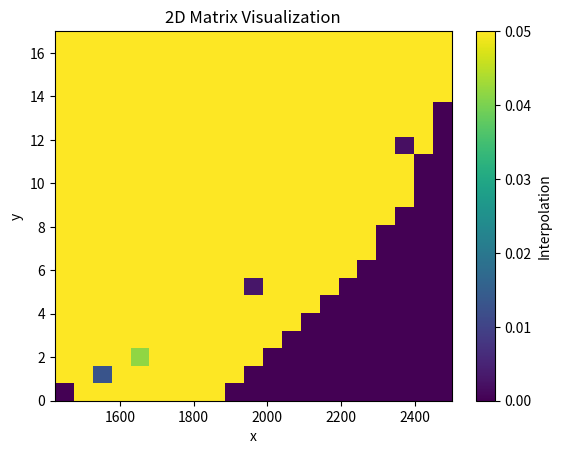

Generate this figure with matplotlib:
import numpy as np
import matplotlib.pyplot as plt

# Define the domain
x_values = np.linspace(0, 13, 21)
y_values = np.linspace(1423, 2500, 21)

# Generate the 2D matrix
matrix = np.zeros((len(y_values), len(x_values)))

# Fill the matrix with values
for i, y in enumerate(y_values):
    for j, x in enumerate(x_values):
        # Given equations
        y1 = -4309 * x**2 / 714 + 115253 * x / 714 + 1423
        y2 = -2959 * x**2 / 714 + 73403 * x / 714 + 1873

        # Interpolate values between y1 and y2
        if y < y1:
            matrix[i, j] = 0.05
        elif y > y2:
            matrix[i, j] = 0  # Cap the value at 0.05
        else:
            interpolated_value = ((y - y1) / (y2 - y1))
            matrix[i, j] = min(interpolated_value, 0.05)  # Cap the interpolated value at 0.05

# Multiply the entire matrix by 2


# Display the 2D matrix
print("2D Matrix:")
transmat = (matrix).T
print(transmat)

plt.imshow(transmat, cmap='viridis', extent=[1423, 2500, 0, 17], origin='lower', aspect='auto')
plt.colorbar(label='Interpolation')
plt.xlabel('x')
plt.ylabel('y')
plt.title('2D Matrix Visualization')
plt.show()

# Define pressure and temperature
pressure = np.linspace(0, 13, 21)
temperature = np.linspace(1423, 2500, 21)
